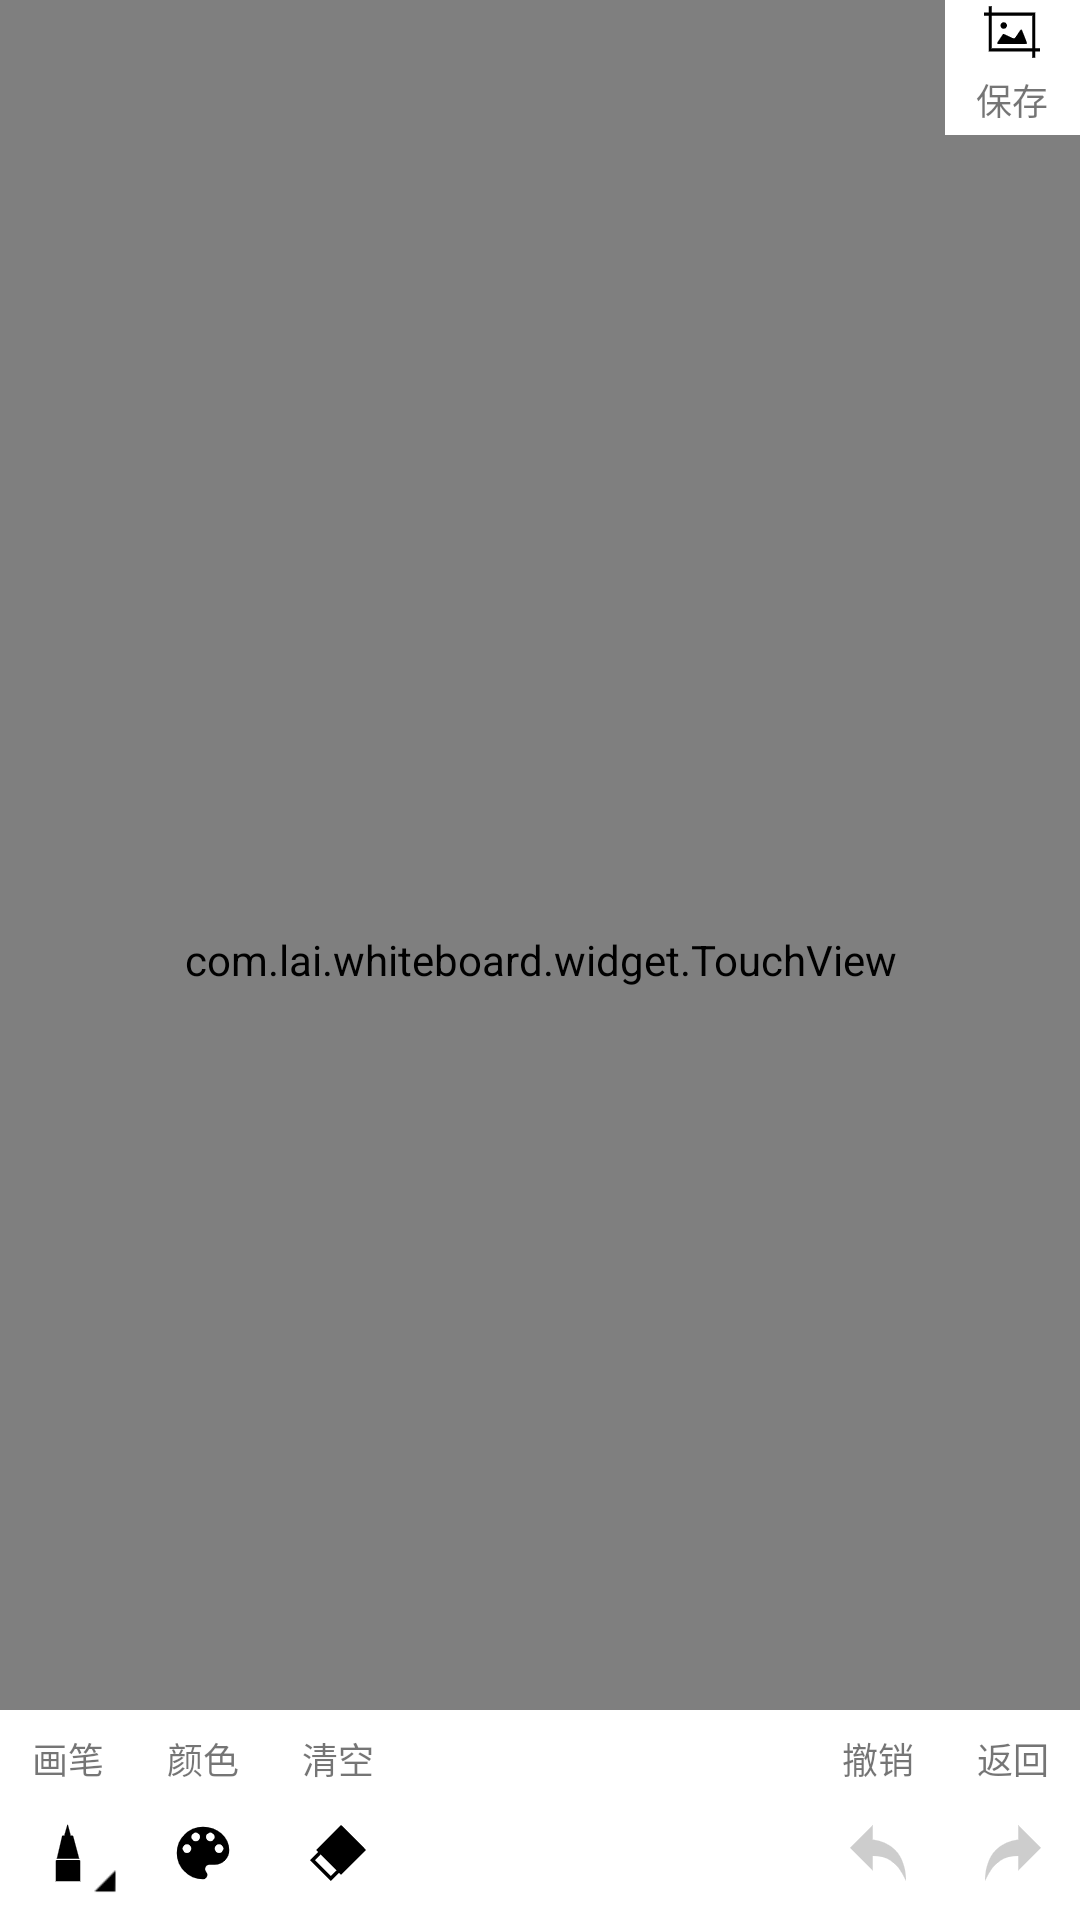

Produce the Android XML layout that renders to this screen, including the resource entries it uses.
<!-- AndroidManifest.xml: activity theme AppTheme.Fullscreen -->
<!-- res/layout/activity_whiteboard.xml -->
<?xml version="1.0" encoding="utf-8"?>
<androidx.constraintlayout.widget.ConstraintLayout xmlns:android="http://schemas.android.com/apk/res/android"
    xmlns:app="http://schemas.android.com/apk/res-auto"
    xmlns:tools="http://schemas.android.com/tools"
    android:layout_width="match_parent"
    android:layout_height="match_parent"
    android:background="#ACAAAA"
    tools:context=".pen.page.WhiteboardActivity">


    <com.lai.whiteboard.widget.WhiteboardTextureView
        android:id="@+id/white_view"
        android:layout_width="match_parent"
        android:layout_height="match_parent" />

    <com.lai.whiteboard.widget.TouchView
        android:id="@+id/touch_view"
        android:layout_width="0dp"
        android:layout_height="0dp"
        android:transformPivotX="0dp"
        android:transformPivotY="0dp"
        app:layout_constraintBottom_toBottomOf="@id/white_view"
        app:layout_constraintEnd_toEndOf="@id/white_view"
        app:layout_constraintStart_toStartOf="@id/white_view"
        app:layout_constraintTop_toTopOf="@id/white_view" />


    <View
        android:layout_width="match_parent"
        android:layout_height="70dp"
        android:background="#ffffff"
        app:layout_constraintBottom_toBottomOf="parent" />

    <ImageView
        android:id="@+id/iv_reset"
        android:layout_width="45dp"
        android:layout_height="45dp"
        android:background="@drawable/share_image_selector"
        android:clickable="true"
        android:focusable="true"
        android:scaleType="centerInside"
        android:src="@drawable/ic_eraser_all"
        app:layout_constraintBottom_toBottomOf="parent"
        app:layout_constraintStart_toEndOf="@id/iv_color" />

    <TextView
        android:layout_width="wrap_content"
        android:layout_height="wrap_content"
        android:text="@string/reset"
        android:textSize="12sp"
        app:layout_constraintBottom_toTopOf="@id/iv_reset"
        app:layout_constraintEnd_toEndOf="@id/iv_reset"
        app:layout_constraintStart_toStartOf="@id/iv_reset" />


    <ImageView
        android:id="@+id/iv_undo"
        android:layout_width="45dp"
        android:layout_height="45dp"
        android:background="@drawable/share_image_selector"
        android:clickable="true"
        android:focusable="true"
        android:scaleType="centerInside"
        android:src="@drawable/ic_undo_no"
        app:layout_constraintBottom_toBottomOf="parent"
        app:layout_constraintEnd_toStartOf="@id/iv_redo" />

    <TextView
        android:layout_width="wrap_content"
        android:layout_height="wrap_content"
        android:text="@string/undo"
        android:textSize="12sp"
        app:layout_constraintBottom_toTopOf="@id/iv_undo"
        app:layout_constraintEnd_toEndOf="@id/iv_undo"
        app:layout_constraintStart_toStartOf="@id/iv_undo" />

    <ImageView
        android:id="@+id/iv_redo"
        android:layout_width="45dp"
        android:layout_height="45dp"
        android:background="@drawable/share_image_selector"
        android:clickable="true"
        android:focusable="true"
        android:scaleType="centerInside"
        android:src="@drawable/ic_redo_no"
        app:layout_constraintBottom_toBottomOf="parent"
        app:layout_constraintEnd_toEndOf="parent" />

    <TextView
        android:layout_width="wrap_content"
        android:layout_height="wrap_content"
        android:text="@string/redo"
        android:textSize="12sp"
        app:layout_constraintBottom_toTopOf="@id/iv_redo"
        app:layout_constraintEnd_toEndOf="@id/iv_redo"
        app:layout_constraintStart_toStartOf="@id/iv_redo" />


    <ImageView
        android:id="@+id/iv_pen"
        android:layout_width="45dp"
        android:layout_height="45dp"
        android:background="@drawable/share_image_selector"
        android:clickable="true"
        android:focusable="true"
        android:scaleType="centerInside"
        android:src="@drawable/ic_pen"
        app:layout_constraintBottom_toBottomOf="parent"
        app:layout_constraintStart_toStartOf="parent" />


    <ImageView
        android:id="@+id/iv_triangle"
        android:layout_width="8dp"
        android:layout_height="8dp"
        android:layout_marginEnd="6dp"
        android:layout_marginBottom="9dp"
        android:src="@drawable/ic_triangle"
        app:layout_constraintBottom_toBottomOf="@id/iv_pen"
        app:layout_constraintEnd_toEndOf="@id/iv_pen" />

    <TextView
        android:layout_width="wrap_content"
        android:layout_height="wrap_content"
        android:text="@string/pen"
        android:textSize="12sp"
        app:layout_constraintBottom_toTopOf="@id/iv_pen"
        app:layout_constraintEnd_toEndOf="@id/iv_pen"
        app:layout_constraintStart_toStartOf="@id/iv_pen" />

    <ImageView
        android:id="@+id/iv_color"
        android:layout_width="45dp"
        android:layout_height="45dp"
        android:background="@drawable/share_image_selector"
        android:clickable="true"
        android:focusable="true"
        android:scaleType="centerInside"
        android:src="@drawable/ic_palettes"
        app:layout_constraintBottom_toBottomOf="parent"
        app:layout_constraintStart_toEndOf="@id/iv_pen" />


    <TextView
        android:layout_width="wrap_content"
        android:layout_height="wrap_content"
        android:text="@string/color"
        android:textSize="12sp"
        app:layout_constraintBottom_toTopOf="@id/iv_color"
        app:layout_constraintEnd_toEndOf="@id/iv_color"
        app:layout_constraintStart_toStartOf="@id/iv_color" />

    <TextView
        android:id="@+id/iv_save"
        android:layout_width="45dp"
        android:layout_height="45dp"
        android:layout_marginTop="@dimen/dp_10"
        android:background="@drawable/share_image_selector"
        android:clickable="true"
        android:drawableTop="@drawable/ic_save"
        android:focusable="true"
        android:gravity="center"
        android:scaleType="centerInside"
        android:text="保存"
        android:textSize="12sp"
        app:layout_constraintEnd_toEndOf="parent"
        app:layout_constraintTop_toTopOf="parent" />


</androidx.constraintlayout.widget.ConstraintLayout>
<!-- resources referenced by this layout -->
<resources>
  <!-- drawable ic_eraser_all: png bitmap (drawable-xxhdpi, 777 bytes) -->
  <!-- drawable ic_palettes: png bitmap (drawable-xxhdpi, 1429 bytes) -->
  <!-- drawable ic_pen: png bitmap (drawable-xxhdpi, 779 bytes) -->
  <!-- drawable ic_redo_no: png bitmap (drawable-xxhdpi, 1079 bytes) -->
  <!-- drawable ic_save: png bitmap (drawable-xxhdpi, 749 bytes) -->
  <!-- drawable ic_triangle: png bitmap (drawable-xxhdpi, 249 bytes) -->
  <!-- drawable ic_undo_no: png bitmap (drawable-xxhdpi, 1126 bytes) -->
  <!-- drawable share_image_selector (drawable) -->
  <?xml version="1.0" encoding="utf-8"?>
  <selector xmlns:android="http://schemas.android.com/apk/res/android">
  
      <item android:drawable="@color/colorBD" android:state_pressed="true"/>
      <item android:drawable="@color/colorWhite" android:state_pressed="false"/>
  
  </selector>
  <string name="color">颜色</string>
  <string name="pen">画笔</string>
  <string name="redo">返回</string>
  <string name="reset">清空</string>
  <string name="undo">撤销</string>
  <style name="AppTheme.Fullscreen" parent="Theme.AppCompat.Light.NoActionBar">
          <item name="android:windowFullscreen">true</item>
          <item name="android:windowContentOverlay">@null</item>
      </style>
  <color name="colorBD">#e6e6e6</color>
  <color name="colorWhite">#ffffff</color>
</resources>
